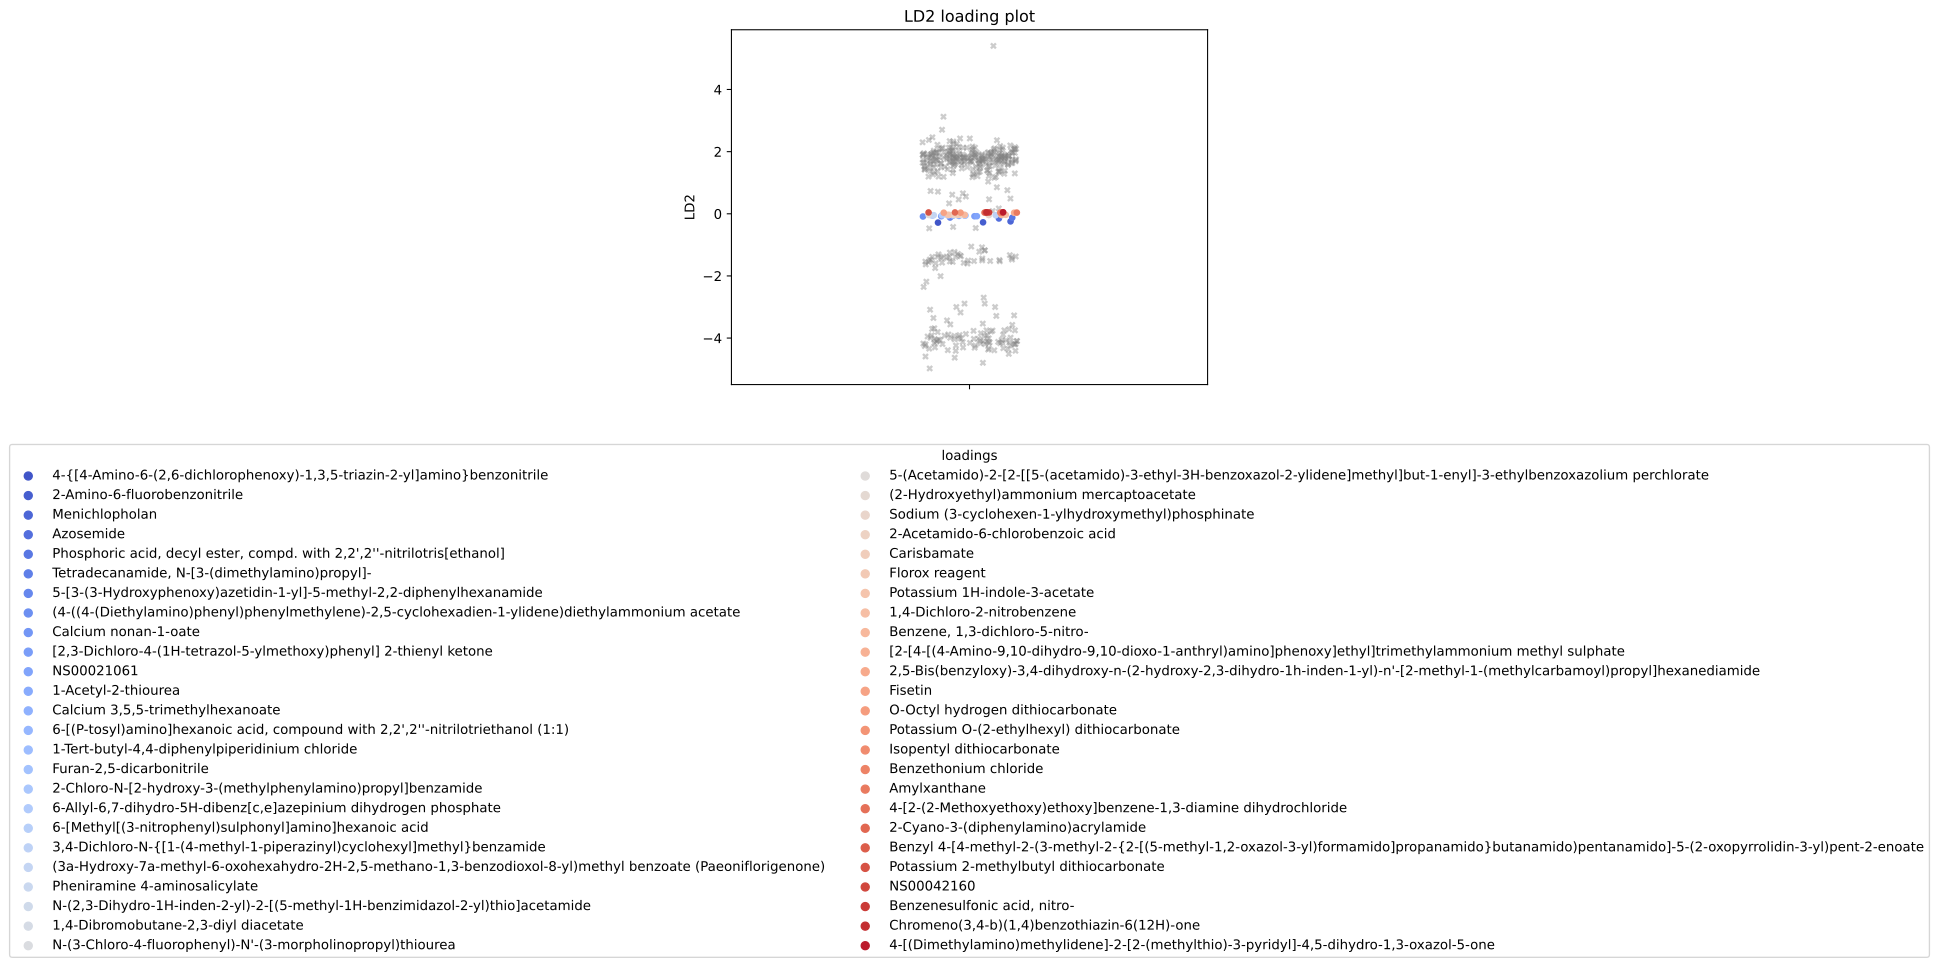

Values plotted in this chart, from the file beside it:
, scores, mols
0, -0.2838, 4-{[4-Amino-6-(2,6-dichlorophenoxy)-1,3,…
1, -0.2752, 2-Amino-6-fluorobenzonitrile
2, -0.245, Menichlopholan
3, -0.1512, Azosemide
4, -0.126, Phosphoric acid, decyl ester, compd. wit…
5, -0.1203, Tetradecanamide, N-[3-(dimethylamino)pro…
6, -0.09598, 5-[3-(3-Hydroxyphenoxy)azetidin-1-yl]-5-…
7, -0.08761, (4-((4-(Diethylamino)phenyl)phenylmethyl…
8, -0.07921, Calcium nonan-1-oate
9, -0.07921, [2,3-Dichloro-4-(1H-tetrazol-5-ylmethoxy…
10, -0.07789, NS00021061
11, -0.06929, 1-Acetyl-2-thiourea
12, -0.06313, Calcium 3,5,5-trimethylhexanoate
13, -0.06198, 6-[(P-tosyl)amino]hexanoic acid, compoun…
14, -0.0543, 1-Tert-butyl-4,4-diphenylpiperidinium ch…
15, -0.05335, Furan-2,5-dicarbonitrile
16, -0.05335, 2-Chloro-N-[2-hydroxy-3-(methylphenylami…
17, -0.04717, 6-Allyl-6,7-dihydro-5H-dibenz[c,e]azepin…
18, -0.04717, 6-[Methyl[(3-nitrophenyl)sulphonyl]amino…
19, -0.04717, 3,4-Dichloro-N-{[1-(4-methyl-1-piperazin…
20, -0.04435, (3a-Hydroxy-7a-methyl-6-oxohexahydro-2H-…
21, -0.04155, Pheniramine 4-aminosalicylate
22, -0.04146, N-(2,3-Dihydro-1H-inden-2-yl)-2-[(5-meth…
23, -0.04007, 1,4-Dibromobutane-2,3-diyl diacetate
24, -0.03951, N-(3-Chloro-4-fluorophenyl)-N'-(3-morpho…
25, -0.03866, 5-(Acetamido)-2-[2-[[5-(acetamido)-3-eth…
26, -0.03779, (2-Hydroxyethyl)ammonium mercaptoacetate
27, -0.03713, Sodium (3-cyclohexen-1-ylhydroxymethyl)p…
28, -0.03648, 2-Acetamido-6-chlorobenzoic acid
29, -0.03453, Carisbamate
30, -0.03453, Florox reagent
31, -0.03427, Potassium 1H-indole-3-acetate
32, -0.03427, 1,4-Dichloro-2-nitrobenzene
33, -0.03427, Benzene, 1,3-dichloro-5-nitro-
34, -0.03427, [2-[4-[(4-Amino-9,10-dihydro-9,10-dioxo-…
35, 0.03344, 2,5-Bis(benzyloxy)-3,4-dihydroxy-n-(2-hy…
36, 0.03467, Fisetin
37, 0.03583, O-Octyl hydrogen dithiocarbonate
38, 0.03583, Potassium O-(2-ethylhexyl) dithiocarbona…
39, 0.0367, Isopentyl dithiocarbonate
40, 0.03755, Benzethonium chloride
41, 0.03787, Amylxanthane
42, 0.03892, 4-[2-(2-Methoxyethoxy)ethoxy]benzene-1,3…
43, 0.04316, 2-Cyano-3-(diphenylamino)acrylamide
44, 0.04316, Benzyl 4-[4-methyl-2-(3-methyl-2-{2-[(5-…
45, 0.04316, Potassium 2-methylbutyl dithiocarbonate
46, 0.04316, NS00042160
47, 0.0432, Benzenesulfonic acid, nitro-
48, 0.04768, Chromeno(3,4-b)(1,4)benzothiazin-6(12H)-…
49, 0.04858, 4-[(Dimethylamino)methylidene]-2-[2-(met…
